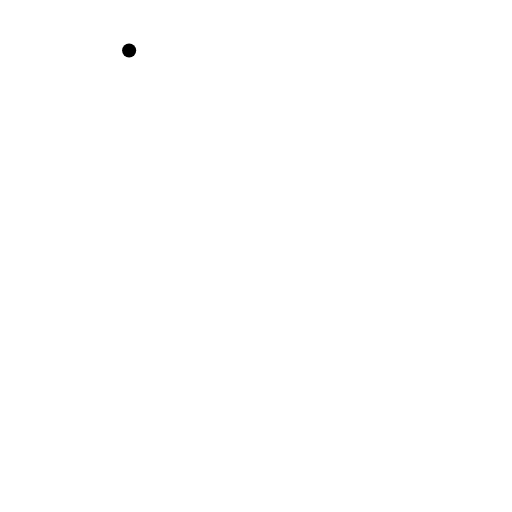
t = 0.00 s
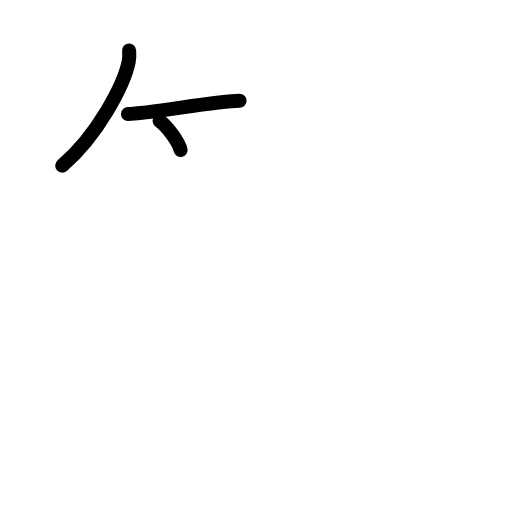
t = 2.80 s
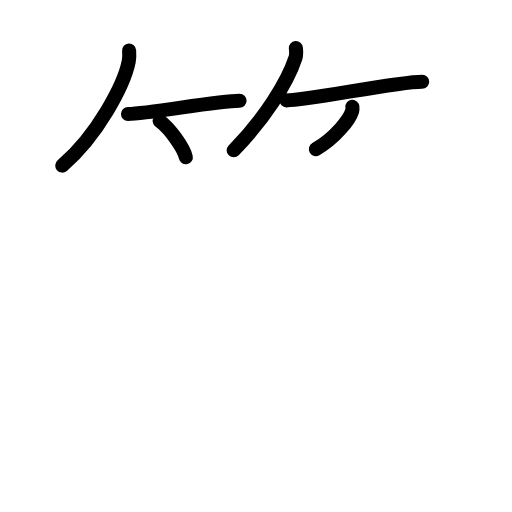
t = 5.60 s
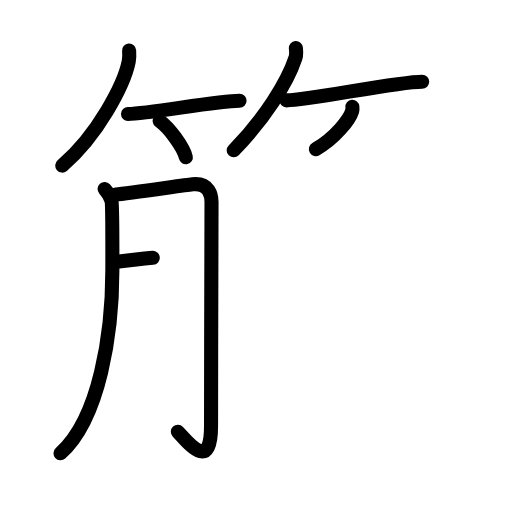
t = 8.40 s
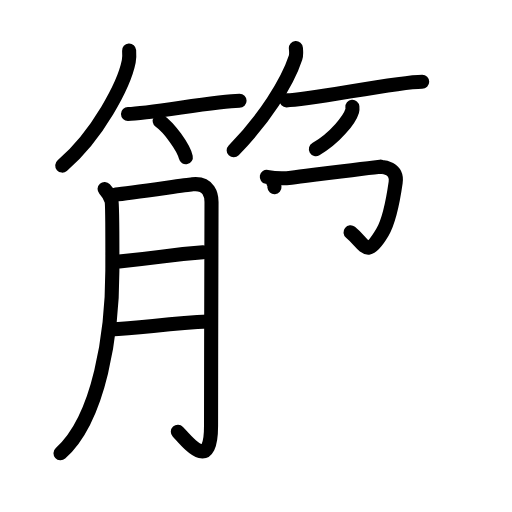
t = 11.20 s
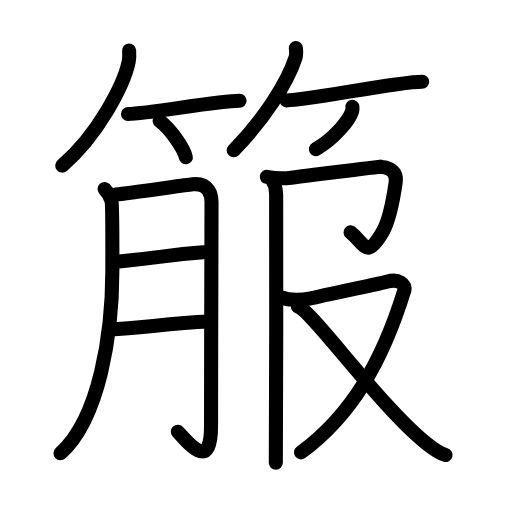
t = 14.00 s

The animated SVG that drew these frames (rendered in a browser with its animation timeline set to each time). Animation: 44 SMIL elements (animate=44); one cycle of 14.00 s.

<?xml version="1.0" encoding="UTF-8"?>
<!--
AniKanjiVG is licensed by CC-BY-SA Paul C. Sommerhoff (https://bitbucket.org/sommerhoff/anikanjivg).
AniKanjiVG uses KanjiVG which is licensed by CC-BY-SA Ulrich Apel (http://kanjivg.tagaini.net).
See also http://creativecommons.org/licenses/by-sa/3.0/
-->
<svg xmlns:kvg='http://kanjivg.tagaini.net' xmlns='http://www.w3.org/2000/svg' width='109' height='109' viewBox='0 0 109 109' style='fill:none;stroke:#000000;stroke-width:3;stroke-linecap:round;stroke-linejoin:round;' id="kvg:kanji_07b99"><g id="kvg:07b99" kvg:element="箙"><g id="kvg:07b99-g1" kvg:element="竹" kvg:variant="true" kvg:position="top" kvg:radical="general"><g id="kvg:07b99-g2" kvg:position="left"><path id="kvg:07b99-s1" kvg:type="㇒" d="M27.49,10.75c0.04,0.58,0.08,1.49-0.08,2.32c-0.97,4.89-6.54,15.61-14.16,22.18"><animate attributeName="d" begin="0.0s" dur="0.5s" from="M27.49,10.75C27.49,10.75,27.49,10.75,27.49,10.75" to="M27.49,10.75c0.04,0.58,0.08,1.49-0.08,2.32" />
<animate attributeName="d" begin="0.5s" dur="0.5s" from="M27.49,10.75c0.04,0.58,0.08,1.49-0.08,2.32c0,0,0,0,0,0,0" to="M27.49,10.75c0.04,0.58,0.08,1.49-0.08,2.32c-0.97,4.89-6.54,15.61-14.16,22.18" />
</path>
<path id="kvg:07b99-s2" kvg:type="㇐b" d="M27.25,24.26c4.45,0,18.75-2.81,23.75-2.81"><animate attributeName="d" begin="1.0s" dur="1.0s" from="M27.25,24.26C27.25,24.26,27.25,24.26,27.25,24.26" to="M27.25,24.26c4.45,0,18.75-2.81,23.75-2.81" />
<animate attributeName="d" begin="0s" dur="1.0s" from="M-100,-100" to="M-100,-100" />
</path>
<path id="kvg:07b99-s3" kvg:type="㇔/㇑" d="M34,25.75c1.96,1.36,5.07,5.6,5.56,7.72"><animate attributeName="d" begin="2.0s" dur="1.0s" from="M34,25.75C34,25.75,34,25.75,34,25.75" to="M34,25.75c1.96,1.36,5.07,5.6,5.56,7.72" />
<animate attributeName="d" begin="0s" dur="2.0s" from="M-100,-100" to="M-100,-100" />
</path>
</g>
<g id="kvg:07b99-g3" kvg:position="right"><path id="kvg:07b99-s4" kvg:type="㇒" d="M62.99,10.25c0.04,0.51,0.16,1.34-0.08,2.06C61.14,17.69,56.24,25.38,49.75,32"><animate attributeName="d" begin="3.0s" dur="0.5s" from="M62.99,10.25C62.99,10.25,62.99,10.25,62.99,10.25" to="M62.99,10.25c0.04,0.51,0.16,1.34-0.08,2.06" />
<animate attributeName="d" begin="3.5s" dur="0.5s" from="M62.99,10.25c0.04,0.51,0.16,1.34-0.08,2.06c0,0,0,0,0,0,0" to="M62.99,10.25c0.04,0.51,0.16,1.34-0.08,2.06C61.14,17.69,56.24,25.38,49.75,32" />
<animate attributeName="d" begin="0s" dur="3.0s" from="M-100,-100" to="M-100,-100" />
</path>
<path id="kvg:07b99-s5" kvg:type="㇐b" d="M60.98,21.36c5.08,0,23.19-3.97,28.9-3.97"><animate attributeName="d" begin="4.0s" dur="1.0s" from="M60.98,21.36C60.98,21.36,60.98,21.36,60.98,21.36" to="M60.98,21.36c5.08,0,23.19-3.97,28.9-3.97" />
<animate attributeName="d" begin="0s" dur="4.0s" from="M-100,-100" to="M-100,-100" />
</path>
<path id="kvg:07b99-s6" kvg:type="㇒/㇚" d="M75.02,22.75c0.02,0.21,0.05,0.55-0.04,0.85c-0.53,1.8-3.57,5.74-7.73,8.15"><animate attributeName="d" begin="5.0s" dur="0.5s" from="M75.02,22.75C75.02,22.75,75.02,22.75,75.02,22.75" to="M75.02,22.75c0.02,0.21,0.05,0.55-0.04,0.85" />
<animate attributeName="d" begin="5.5s" dur="0.5s" from="M75.02,22.75c0.02,0.21,0.05,0.55-0.04,0.85c0,0,0,0,0,0,0" to="M75.02,22.75c0.02,0.21,0.05,0.55-0.04,0.85c-0.53,1.8-3.57,5.74-7.73,8.15" />
<animate attributeName="d" begin="0s" dur="5.0s" from="M-100,-100" to="M-100,-100" />
</path>
</g>
</g>
<g id="kvg:07b99-g4" kvg:element="服" kvg:position="bottom"><g id="kvg:07b99-g5" kvg:element="月" kvg:position="left"><path id="kvg:07b99-s7" kvg:type="㇒" d="M22.27,40.23c0.73,0.81,1.22,1.62,1.46,2.44c0.24,0.81,0.19,13.1,0.19,14.93c0,13.2-2.68,31.41-11.04,38.9"><animate attributeName="d" begin="6.0s" dur="0.3333333333333333s" from="M22.27,40.23C22.27,40.23,22.27,40.23,22.27,40.23" to="M22.27,40.23c0.73,0.81,1.22,1.62,1.46,2.44" />
<animate attributeName="d" begin="6.333333333333333s" dur="0.3333333333333333s" from="M22.27,40.23c0.73,0.81,1.22,1.62,1.46,2.44c0,0,0,0,0,0,0" to="M22.27,40.23c0.73,0.81,1.22,1.62,1.46,2.44c0.24,0.81,0.19,13.1,0.19,14.93" />
<animate attributeName="d" begin="6.666666666666667s" dur="0.3333333333333333s" from="M22.27,40.23c0.73,0.81,1.22,1.62,1.46,2.44c0.24,0.81,0.19,13.1,0.19,14.93c0,0,0,0,0,0,0" to="M22.27,40.23c0.73,0.81,1.22,1.62,1.46,2.44c0.24,0.81,0.19,13.1,0.19,14.93c0,13.2-2.68,31.41-11.04,38.9" />
<animate attributeName="d" begin="0s" dur="6.0s" from="M-100,-100" to="M-100,-100" />
</path>
<path id="kvg:07b99-s8" kvg:type="㇆a" d="M24.62,41.41c2.73-0.2,14.31-1.95,16.35-2.17c3.64-0.39,4.06,2.48,4.06,3.74c0,4.77-0.1,31.7-0.1,47.66c0,9.86-4.67,3.86-7.07,1.27"><animate attributeName="d" begin="7.0s" dur="0.25s" from="M24.62,41.41C24.62,41.41,24.62,41.41,24.62,41.41" to="M24.62,41.41c2.73-0.2,14.31-1.95,16.35-2.17" />
<animate attributeName="d" begin="7.25s" dur="0.25s" from="M24.62,41.41c2.73-0.2,14.31-1.95,16.35-2.17c0,0,0,0,0,0,0" to="M24.62,41.41c2.73-0.2,14.31-1.95,16.35-2.17c3.64-0.39,4.06,2.48,4.06,3.74" />
<animate attributeName="d" begin="7.5s" dur="0.25s" from="M24.62,41.41c2.73-0.2,14.31-1.95,16.35-2.17c3.64-0.39,4.06,2.48,4.06,3.74c0,0,0,0,0,0,0" to="M24.62,41.41c2.73-0.2,14.31-1.95,16.35-2.17c3.64-0.39,4.06,2.48,4.06,3.74c0,4.77-0.1,31.7-0.1,47.66" />
<animate attributeName="d" begin="7.75s" dur="0.25s" from="M24.62,41.41c2.73-0.2,14.31-1.95,16.35-2.17c3.64-0.39,4.06,2.48,4.06,3.74c0,4.77-0.1,31.7-0.1,47.66c0,0,0,0,0,0,0" to="M24.62,41.41c2.73-0.2,14.31-1.95,16.35-2.17c3.64-0.39,4.06,2.48,4.06,3.74c0,4.77-0.1,31.7-0.1,47.66c0,9.86-4.67,3.86-7.07,1.27" />
<animate attributeName="d" begin="0s" dur="7.0s" from="M-100,-100" to="M-100,-100" />
</path>
<path id="kvg:07b99-s9" kvg:type="㇐a" d="M25.37,55.68c9.65-0.98,10.31-1.38,17.87-1.97"><animate attributeName="d" begin="8.0s" dur="1.0s" from="M25.37,55.68C25.37,55.68,25.37,55.68,25.37,55.68" to="M25.37,55.68c9.65-0.98,10.31-1.38,17.87-1.97" />
<animate attributeName="d" begin="0s" dur="8.0s" from="M-100,-100" to="M-100,-100" />
</path>
<path id="kvg:07b99-s10" kvg:type="㇐a" d="M23.43,70.15c6.85-0.37,12.92-1.34,20.95-1.7"><animate attributeName="d" begin="9.0s" dur="1.0s" from="M23.43,70.15C23.43,70.15,23.43,70.15,23.43,70.15" to="M23.43,70.15c6.85-0.37,12.92-1.34,20.95-1.7" />
<animate attributeName="d" begin="0s" dur="9.0s" from="M-100,-100" to="M-100,-100" />
</path>
</g>
<g id="kvg:07b99-g6" kvg:position="right"><g id="kvg:07b99-g7" kvg:element="卩"><path id="kvg:07b99-s11" kvg:type="㇆" d="M56.8,37.65c1.95,0.35,3.83,0.34,5.21,0.17c5.52-0.69,17.27-2.2,18.99-2.34c-0.63,0.05,3.75-0.23,3.23,3.38c-0.5,3.5-1.2,7.84-2.8,10.57c-3.44,5.87-3.68,2.57-6.81,0.03"><animate attributeName="d" begin="10.0s" dur="0.2s" from="M56.8,37.65C56.8,37.65,56.8,37.65,56.8,37.65" to="M56.8,37.65c1.95,0.35,3.83,0.34,5.21,0.17" />
<animate attributeName="d" begin="10.2s" dur="0.2s" from="M56.8,37.65c1.95,0.35,3.83,0.34,5.21,0.17c0,0,0,0,0,0,0" to="M56.8,37.65c1.95,0.35,3.83,0.34,5.21,0.17c5.52-0.69,17.27-2.2,18.99-2.34" />
<animate attributeName="d" begin="10.4s" dur="0.2s" from="M56.8,37.65c1.95,0.35,3.83,0.34,5.21,0.17c5.52-0.69,17.27-2.2,18.99-2.34c0,0,0,0,0,0,0" to="M56.8,37.65c1.95,0.35,3.83,0.34,5.21,0.17c5.52-0.69,17.27-2.2,18.99-2.34c-0.63,0.05,3.75-0.23,3.23,3.38" />
<animate attributeName="d" begin="10.6s" dur="0.2s" from="M56.8,37.65c1.95,0.35,3.83,0.34,5.21,0.17c5.52-0.69,17.27-2.2,18.99-2.34c-0.63,0.05,3.75-0.23,3.23,3.38c0,0,0,0,0,0,0" to="M56.8,37.65c1.95,0.35,3.83,0.34,5.21,0.17c5.52-0.69,17.27-2.2,18.99-2.34c-0.63,0.05,3.75-0.23,3.23,3.38c-0.5,3.5-1.2,7.84-2.8,10.57" />
<animate attributeName="d" begin="10.8s" dur="0.2s" from="M56.8,37.65c1.95,0.35,3.83,0.34,5.21,0.17c5.52-0.69,17.27-2.2,18.99-2.34c-0.63,0.05,3.75-0.23,3.23,3.38c-0.5,3.5-1.2,7.84-2.8,10.57c0,0,0,0,0,0,0" to="M56.8,37.65c1.95,0.35,3.83,0.34,5.21,0.17c5.52-0.69,17.27-2.2,18.99-2.34c-0.63,0.05,3.75-0.23,3.23,3.38c-0.5,3.5-1.2,7.84-2.8,10.57c-3.44,5.87-3.68,2.57-6.81,0.03" />
<animate attributeName="d" begin="0s" dur="10.0s" from="M-100,-100" to="M-100,-100" />
</path>
<path id="kvg:07b99-s12" kvg:type="㇑" d="M58.19,38.86c0.34,0.38,0.54,1.71,0.6,2.48c0.07,0.76,0,52.4-0.07,57.16"><animate attributeName="d" begin="11.0s" dur="0.5s" from="M58.19,38.86C58.19,38.86,58.19,38.86,58.19,38.86" to="M58.19,38.86c0.34,0.38,0.54,1.71,0.6,2.48" />
<animate attributeName="d" begin="11.5s" dur="0.5s" from="M58.19,38.86c0.34,0.38,0.54,1.71,0.6,2.48c0,0,0,0,0,0,0" to="M58.19,38.86c0.34,0.38,0.54,1.71,0.6,2.48c0.07,0.76,0,52.4-0.07,57.16" />
<animate attributeName="d" begin="0s" dur="11.0s" from="M-100,-100" to="M-100,-100" />
</path>
</g>
<g id="kvg:07b99-g8" kvg:element="又"><path id="kvg:07b99-s13" kvg:type="㇇" d="M59.65,63.25c2.05,0.74,4.78,0.62,6.52,0.25c1.74-0.37,15.17-3.19,16.37-3.55c2.21-0.66,3.95,0.54,3.53,1.9C81.43,76.84,75,88.25,64.08,96.31"><animate attributeName="d" begin="12.0s" dur="0.25s" from="M59.65,63.25C59.65,63.25,59.65,63.25,59.65,63.25" to="M59.65,63.25c2.05,0.74,4.78,0.62,6.52,0.25" />
<animate attributeName="d" begin="12.25s" dur="0.25s" from="M59.65,63.25c2.05,0.74,4.78,0.62,6.52,0.25c0,0,0,0,0,0,0" to="M59.65,63.25c2.05,0.74,4.78,0.62,6.52,0.25c1.74-0.37,15.17-3.19,16.37-3.55" />
<animate attributeName="d" begin="12.5s" dur="0.25s" from="M59.65,63.25c2.05,0.74,4.78,0.62,6.52,0.25c1.74-0.37,15.17-3.19,16.37-3.55c0,0,0,0,0,0,0" to="M59.65,63.25c2.05,0.74,4.78,0.62,6.52,0.25c1.74-0.37,15.17-3.19,16.37-3.55c2.21-0.66,3.95,0.54,3.53,1.9" />
<animate attributeName="d" begin="12.75s" dur="0.25s" from="M59.65,63.25c2.05,0.74,4.78,0.62,6.52,0.25c1.74-0.37,15.17-3.19,16.37-3.55c2.21-0.66,3.95,0.54,3.53,1.9c0,0,0,0,0,0,0" to="M59.65,63.25c2.05,0.74,4.78,0.62,6.52,0.25c1.74-0.37,15.17-3.19,16.37-3.55c2.21-0.66,3.95,0.54,3.53,1.9C81.43,76.84,75,88.25,64.08,96.31" />
<animate attributeName="d" begin="0s" dur="12.0s" from="M-100,-100" to="M-100,-100" />
</path>
<path id="kvg:07b99-s14" kvg:type="㇏" d="M63.44,65.28c2.91,0.75,17.11,20.81,27.23,29.03c1.58,1.28,2.72,2.13,4.19,2.56"><animate attributeName="d" begin="13.0s" dur="0.5s" from="M63.44,65.28C63.44,65.28,63.44,65.28,63.44,65.28" to="M63.44,65.28c2.91,0.75,17.11,20.81,27.23,29.03" />
<animate attributeName="d" begin="13.5s" dur="0.5s" from="M63.44,65.28c2.91,0.75,17.11,20.81,27.23,29.03c0,0,0,0,0,0,0" to="M63.44,65.28c2.91,0.75,17.11,20.81,27.23,29.03c1.58,1.28,2.72,2.13,4.19,2.56" />
<animate attributeName="d" begin="0s" dur="13.0s" from="M-100,-100" to="M-100,-100" />
</path>
</g>
</g>
</g>
</g>
</svg>
